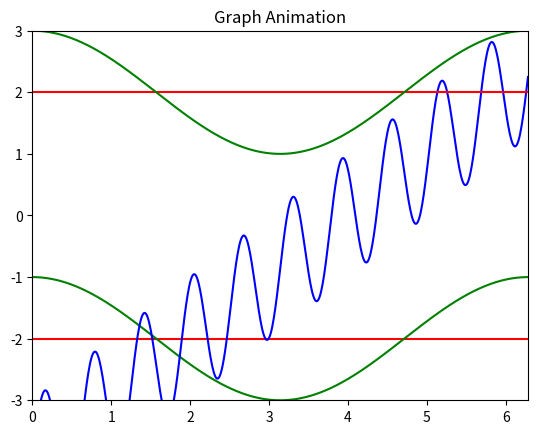

The script that saved this image:

import numpy as np
import matplotlib.pyplot as plt
import matplotlib.animation as animation

fig, ax = plt.subplots()
plt.title("Graph Animation")

x = np.arange(0, 2*np.pi, 0.01)
plt.xlim(0, 2*np.pi)
plt.ylim(-3, 3)
sin, = ax.plot(x, np.sin(x), color='red')
cos, = ax.plot(x, np.cos(x), color='green')
diagnal, = ax.plot(x, np.sin(x), color='blue')
topsin, = ax.plot(x, np.sin(x), color='red')
topcos, = ax.plot(x,  np.cos(x), color='green')


def animate(i):
    sin.set_ydata(np.sin(x * i / 20 + i / 10) - 2)
    cos.set_ydata(np.cos(x + i / 10) - 2)
    diagnal.set_ydata(np.sin(x * 10 + (i / 5)) + x - 4)
    topsin.set_ydata(np.sin(x * i / 20 + i / 10) + 2)
    topcos.set_ydata(np.cos(x + i / 10) + 2)

    return sin, cos, topsin, topcos, diagnal


ani = animation.FuncAnimation(
    fig, animate, interval=20, blit=True, save_count=50)

plt.show()
